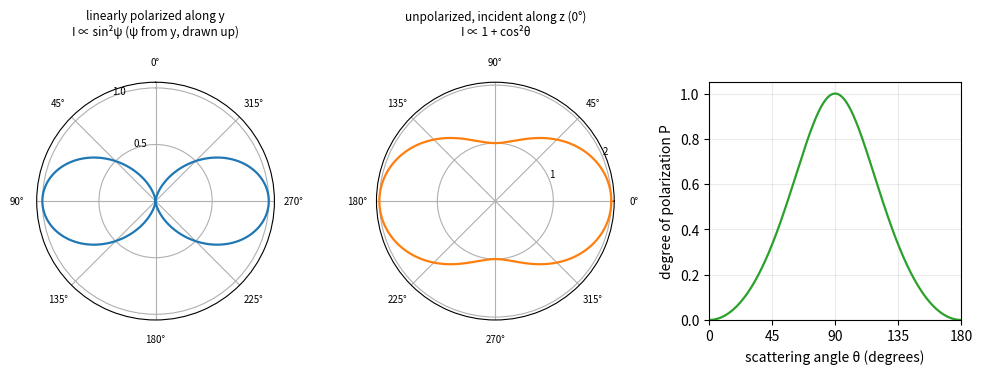

The matplotlib source for this figure:
"""Angular distribution of Rayleigh-scattered light and its degree of polarization."""

import numpy as np
import matplotlib.pyplot as plt

ang = np.linspace(0, 2 * np.pi, 721)

fig = plt.figure(figsize=(10.0, 3.6))
ax1 = fig.add_subplot(1, 3, 1, projection="polar")
ax1.plot(ang, np.sin(ang) ** 2, color="C0", lw=1.6)
ax1.set_theta_zero_location("N")
ax1.set_title("linearly polarized along y\nI ∝ sin²ψ (ψ from y, drawn up)", fontsize=8.5, pad=16)
ax1.set_rticks([0.5, 1.0])
ax1.tick_params(labelsize=7)

ax2 = fig.add_subplot(1, 3, 2, projection="polar")
ax2.plot(ang, 1 + np.cos(ang) ** 2, color="C1", lw=1.6)
ax2.set_title("unpolarized, incident along z (0°)\nI ∝ 1 + cos²θ", fontsize=8.5, pad=16)
ax2.set_rticks([1.0, 2.0])
ax2.tick_params(labelsize=7)

ax3 = fig.add_subplot(1, 3, 3)
th = np.linspace(0, 180, 361)
P = np.sin(np.radians(th)) ** 2 / (1 + np.cos(np.radians(th)) ** 2)
ax3.plot(th, P, color="C2", lw=1.6)
ax3.set_xlabel("scattering angle θ (degrees)")
ax3.set_ylabel("degree of polarization P")
ax3.set_xlim(0, 180)
ax3.set_ylim(0, 1.05)
ax3.set_xticks([0, 45, 90, 135, 180])
ax3.grid(alpha=0.25)
fig.tight_layout()
